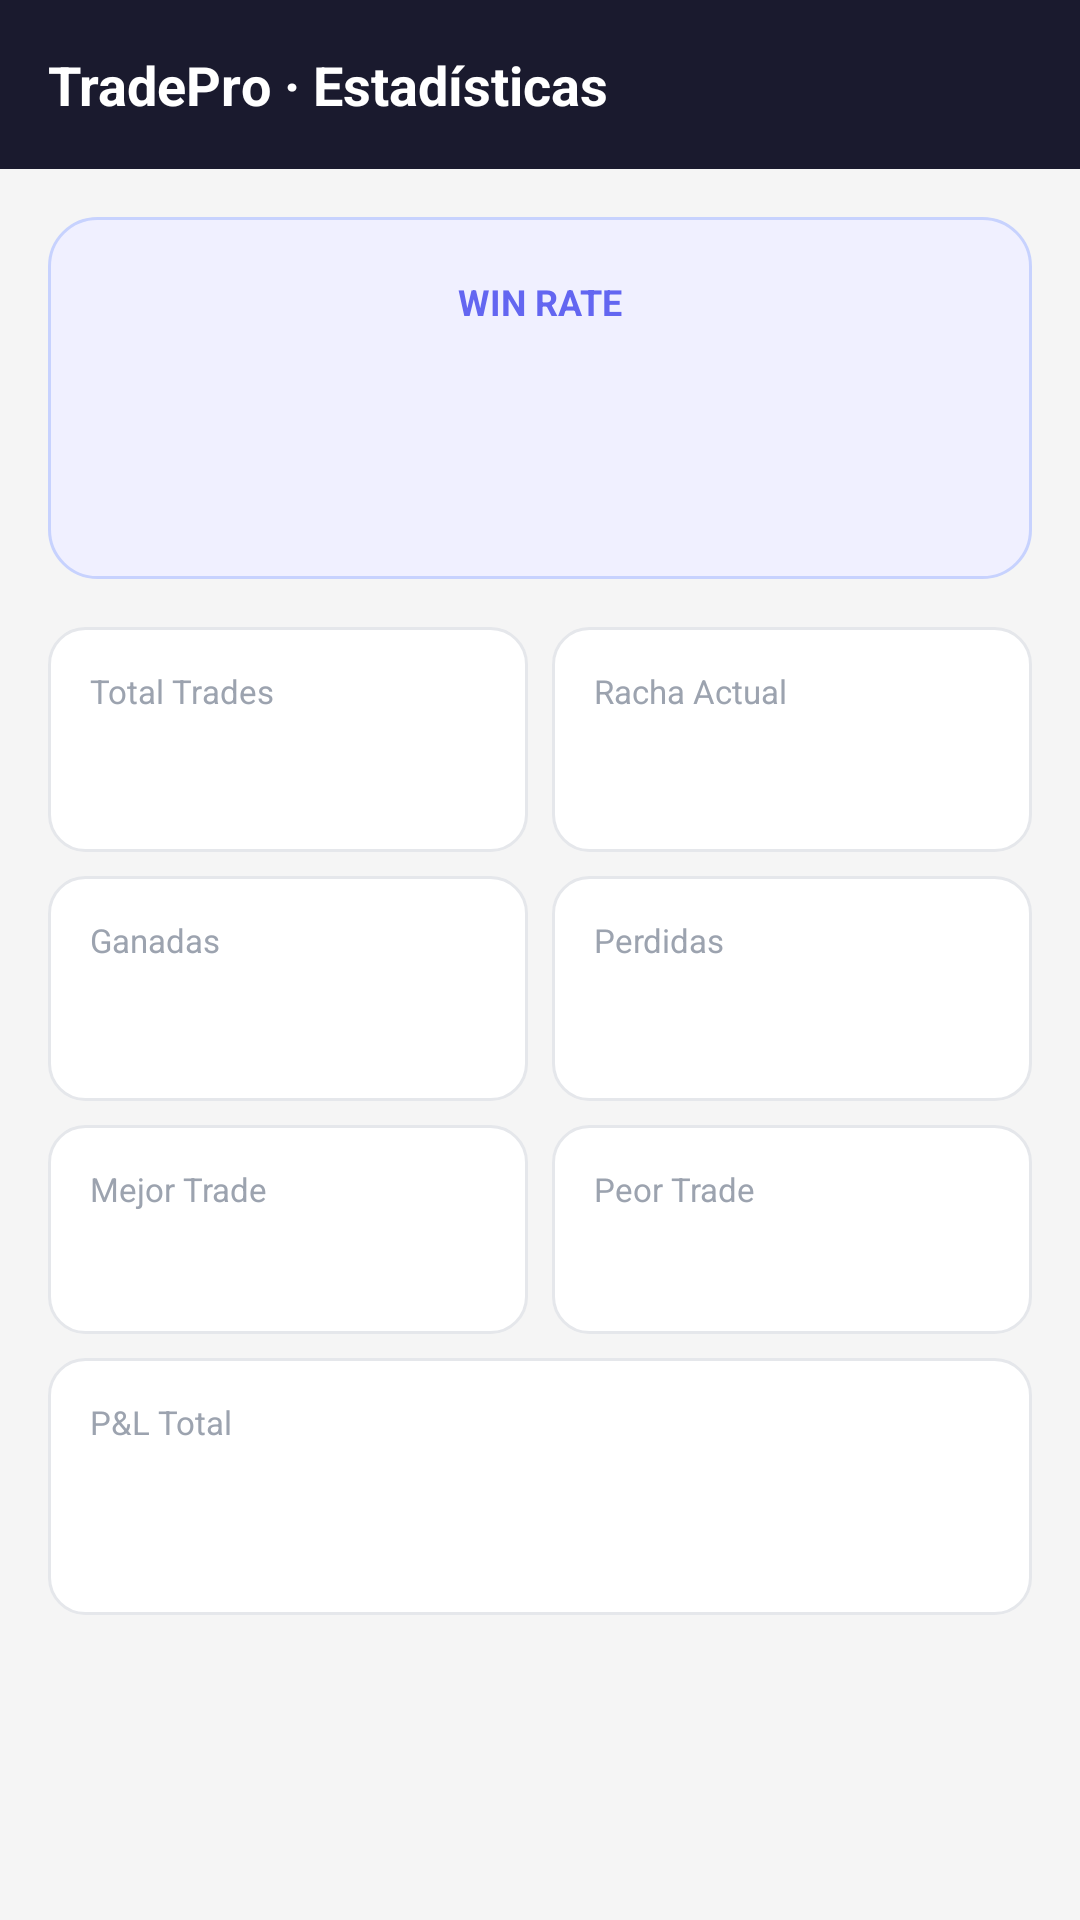

Layout XML and referenced resources for this Android screen:
<!-- AndroidManifest.xml: application theme Theme.TraderMindMC -->
<!-- res/layout/fragment_stats.xml -->
<?xml version="1.0" encoding="utf-8"?>
<ScrollView xmlns:android="http://schemas.android.com/apk/res/android"
    android:layout_width="match_parent" android:layout_height="match_parent"
    android:background="#F5F5F5">
    <LinearLayout android:layout_width="match_parent" android:layout_height="wrap_content"
        android:orientation="vertical">
        <LinearLayout android:layout_width="match_parent" android:layout_height="wrap_content"
            android:background="#1A1A2E" android:padding="16dp">
            <TextView android:layout_width="wrap_content" android:layout_height="wrap_content"
                android:text="TradePro · Estadísticas" android:textColor="#FFFFFF"
                android:textSize="18sp" android:textStyle="bold"/>
        </LinearLayout>
        <LinearLayout android:layout_width="match_parent" android:layout_height="wrap_content"
            android:orientation="vertical" android:padding="16dp">
            <LinearLayout android:layout_width="match_parent" android:layout_height="wrap_content"
                android:background="@drawable/result_bg" android:padding="20dp"
                android:orientation="vertical" android:gravity="center" android:layout_marginBottom="16dp">
                <TextView android:layout_width="wrap_content" android:layout_height="wrap_content"
                    android:text="WIN RATE" android:textSize="12sp" android:textColor="#6366F1"
                    android:textStyle="bold"/>
                <TextView android:id="@+id/tv_winrate" android:layout_width="wrap_content"
                    android:layout_height="wrap_content" android:textSize="48sp"
                    android:textStyle="bold" android:textColor="#059669"/>
            </LinearLayout>
            <LinearLayout android:layout_width="match_parent" android:layout_height="wrap_content"
                android:orientation="horizontal" android:layout_marginBottom="8dp">
                <LinearLayout android:layout_width="0dp" android:layout_height="wrap_content"
                    android:layout_weight="1" android:background="@drawable/card_bg"
                    android:padding="14dp" android:orientation="vertical" android:layout_marginEnd="4dp">
                    <TextView android:layout_width="wrap_content" android:layout_height="wrap_content"
                        android:text="@string/total_trades" android:textSize="11sp" android:textColor="#9CA3AF"/>
                    <TextView android:id="@+id/tv_total_trades" android:layout_width="wrap_content"
                        android:layout_height="wrap_content" android:textSize="24sp"
                        android:textColor="#000000" android:textStyle="bold"/>
                </LinearLayout>
                <LinearLayout android:layout_width="0dp" android:layout_height="wrap_content"
                    android:layout_weight="1" android:background="@drawable/card_bg"
                    android:padding="14dp" android:orientation="vertical" android:layout_marginStart="4dp">
                    <TextView android:layout_width="wrap_content" android:layout_height="wrap_content"
                        android:text="@string/streak" android:textSize="11sp" android:textColor="#9CA3AF"/>
                    <TextView android:id="@+id/tv_streak" android:layout_width="wrap_content"
                        android:layout_height="wrap_content" android:textSize="24sp"
                        android:textColor="#059669" android:textStyle="bold"/>
                </LinearLayout>
            </LinearLayout>
            <LinearLayout android:layout_width="match_parent" android:layout_height="wrap_content"
                android:orientation="horizontal" android:layout_marginBottom="8dp">
                <LinearLayout android:layout_width="0dp" android:layout_height="wrap_content"
                    android:layout_weight="1" android:background="@drawable/card_bg"
                    android:padding="14dp" android:orientation="vertical" android:layout_marginEnd="4dp">
                    <TextView android:layout_width="wrap_content" android:layout_height="wrap_content"
                        android:text="@string/wins" android:textSize="11sp" android:textColor="#9CA3AF"/>
                    <TextView android:id="@+id/tv_wins" android:layout_width="wrap_content"
                        android:layout_height="wrap_content" android:textSize="24sp"
                        android:textColor="#059669" android:textStyle="bold"/>
                </LinearLayout>
                <LinearLayout android:layout_width="0dp" android:layout_height="wrap_content"
                    android:layout_weight="1" android:background="@drawable/card_bg"
                    android:padding="14dp" android:orientation="vertical" android:layout_marginStart="4dp">
                    <TextView android:layout_width="wrap_content" android:layout_height="wrap_content"
                        android:text="@string/losses" android:textSize="11sp" android:textColor="#9CA3AF"/>
                    <TextView android:id="@+id/tv_losses" android:layout_width="wrap_content"
                        android:layout_height="wrap_content" android:textSize="24sp"
                        android:textColor="#DC2626" android:textStyle="bold"/>
                </LinearLayout>
            </LinearLayout>
            <LinearLayout android:layout_width="match_parent" android:layout_height="wrap_content"
                android:orientation="horizontal" android:layout_marginBottom="8dp">
                <LinearLayout android:layout_width="0dp" android:layout_height="wrap_content"
                    android:layout_weight="1" android:background="@drawable/card_bg"
                    android:padding="14dp" android:orientation="vertical" android:layout_marginEnd="4dp">
                    <TextView android:layout_width="wrap_content" android:layout_height="wrap_content"
                        android:text="@string/best_trade" android:textSize="11sp" android:textColor="#9CA3AF"/>
                    <TextView android:id="@+id/tv_best_trade" android:layout_width="wrap_content"
                        android:layout_height="wrap_content" android:textSize="20sp"
                        android:textColor="#059669" android:textStyle="bold"/>
                </LinearLayout>
                <LinearLayout android:layout_width="0dp" android:layout_height="wrap_content"
                    android:layout_weight="1" android:background="@drawable/card_bg"
                    android:padding="14dp" android:orientation="vertical" android:layout_marginStart="4dp">
                    <TextView android:layout_width="wrap_content" android:layout_height="wrap_content"
                        android:text="@string/worst_trade" android:textSize="11sp" android:textColor="#9CA3AF"/>
                    <TextView android:id="@+id/tv_worst_trade" android:layout_width="wrap_content"
                        android:layout_height="wrap_content" android:textSize="20sp"
                        android:textColor="#DC2626" android:textStyle="bold"/>
                </LinearLayout>
            </LinearLayout>
            <LinearLayout android:layout_width="match_parent" android:layout_height="wrap_content"
                android:background="@drawable/card_bg" android:padding="14dp"
                android:orientation="vertical">
                <TextView android:layout_width="wrap_content" android:layout_height="wrap_content"
                    android:text="@string/total_profit" android:textSize="11sp" android:textColor="#9CA3AF"/>
                <TextView android:id="@+id/tv_total_profit" android:layout_width="wrap_content"
                    android:layout_height="wrap_content" android:textSize="32sp"
                    android:textColor="#059669" android:textStyle="bold"/>
            </LinearLayout>
        </LinearLayout>
    </LinearLayout>
</ScrollView>
<!-- resources referenced by this layout -->
<resources>
  <!-- drawable card_bg (drawable) -->
  <?xml version="1.0" encoding="utf-8"?>
  <shape xmlns:android="http://schemas.android.com/apk/res/android"><solid android:color="#FFFFFF"/><stroke android:width="1dp" android:color="#E5E7EB"/><corners android:radius="12dp"/></shape>
  <!-- drawable result_bg (drawable) -->
  <?xml version="1.0" encoding="utf-8"?>
  <shape xmlns:android="http://schemas.android.com/apk/res/android"><solid android:color="#F0F0FF"/><stroke android:width="1dp" android:color="#C7D2FE"/><corners android:radius="16dp"/></shape>
  <string name="best_trade">Mejor Trade</string>
  <string name="losses">Perdidas</string>
  <string name="streak">Racha Actual</string>
  <string name="total_profit">P&amp;L Total</string>
  <string name="total_trades">Total Trades</string>
  <string name="wins">Ganadas</string>
  <string name="worst_trade">Peor Trade</string>
  <style name="Theme.TraderMindMC" parent="Theme.MaterialComponents.DayNight.NoActionBar">
          <item name="colorPrimary">@color/purple_primary</item>
          <item name="colorPrimaryVariant">@color/purple_dark</item>
          <item name="colorOnPrimary">@color/white</item>
          <item name="android:statusBarColor">@color/dark_bg</item>
      </style>
  <color name="purple_primary">#4F46E5</color>
  <color name="purple_dark">#3730A3</color>
  <color name="white">#FFFFFF</color>
  <color name="dark_bg">#1A1A2E</color>
</resources>
